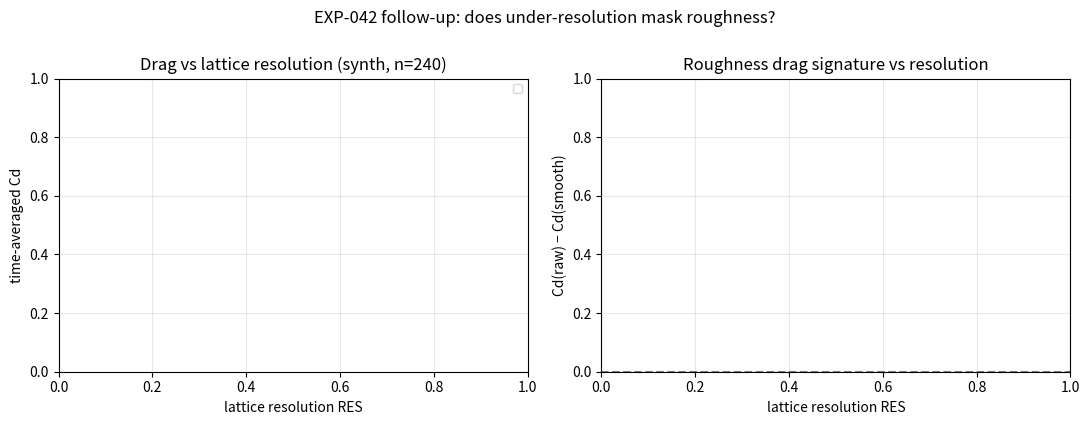

Here is the Python script that generated this plot:
"""Analyse the EXP-042 follow-up: roughness-vs-resolution and in-dist creep.

Two questions:

* **Q2 — does under-resolving the boundary mask the surface roughness?** The
  same synthetic geometry is run rough (``raw_n240``) and Fourier-smoothed
  (``smooth_n240``) across a ladder of lattice resolutions. If a coarse lattice
  cannot resolve the surface wobble, the rough and smooth drags coincide; as the
  resolution rises and the lattice begins to resolve the wobble, the rough-minus-
  smooth ``Cd`` gap should open up. Left panel plots ``Cd`` vs RES for both;
  right panel plots the gap.

* **Q1 — does the Cp-magnitude creep appear in-distribution?** Reports the
  in-distribution shape's affine slope ``a`` across node count / resolution to
  confirm it is a model property, not a meshing or OOD-target artefact.

Pulls runs from both the original EXP-042 sweep (``node_*``) and the follow-up
(``roughres_*``, ``nodeind_*``).
"""

from __future__ import annotations

import argparse
import csv
import re
from pathlib import Path

import matplotlib.pyplot as plt
import numpy as np


def _read_cp(path: Path) -> tuple[np.ndarray, np.ndarray]:
    """Read an ``x_over_c,Cp[,...]`` CSV into arrays.

    Args:
        path (Path): CSV with a header and at least two columns.

    Returns:
        tuple[np.ndarray, np.ndarray]: ``(x_over_c, cp)`` in file order.
    """
    xs, cps = [], []
    with path.open() as fh:
        reader = csv.reader(fh)
        next(reader)
        for row in reader:
            if len(row) < 2:
                continue
            xs.append(float(row[0]))
            cps.append(float(row[1]))
    return np.array(xs), np.array(cps)


def _affine_a(target_csv: Path, olb_csv: Path) -> tuple[float, float]:
    """Correlation and affine slope of measured Cp vs target.

    Args:
        target_csv (Path): Monotonic target Cp(x/c).
        olb_csv (Path): OpenLB-measured surface Cp.

    Returns:
        tuple[float, float]: ``(corr, a)``.
    """
    xt, cpt = _read_cp(target_csv)
    o = np.argsort(xt)
    xt, cpt = xt[o], cpt[o]
    xo, cpo = _read_cp(olb_csv)
    cpt_n = np.interp(xo, xt, cpt)
    corr = float(np.corrcoef(cpt_n, cpo)[0, 1])
    design = np.vstack([cpt_n, np.ones_like(cpt_n)]).T
    (a, _), *_ = np.linalg.lstsq(design, cpo, rcond=None)
    return corr, float(a)


def _cd(path: Path) -> tuple[float, float]:
    """Read ``(Cd_mean, Cd_std)`` from a force CSV.

    Args:
        path (Path): ``ellipse2d_force.csv``.

    Returns:
        tuple[float, float]: ``(Cd_mean, Cd_std)``.
    """
    with path.open() as fh:
        row = next(csv.DictReader(fh))
    return float(row["Cd_mean"]), float(row["Cd_std"])


def _res(name: str) -> int:
    """Parse the trailing ``_res<N>`` lattice resolution from a run dir name.

    Args:
        name (str): Run directory name.

    Returns:
        int: Lattice resolution (0 if absent).
    """
    m = re.search(r"_res(\d+)$", name)
    return int(m.group(1)) if m else 0


def _collect(runs_dir: Path, kind: str) -> list[dict]:
    """Collect synth roughness runs of one kind across resolutions.

    Args:
        runs_dir (Path): Directory of run subdirs.
        kind (str): ``"raw"`` or ``"smooth"``.

    Returns:
        list[dict]: ``{res, cd, cd_std}`` sorted by resolution.
    """
    out = []
    for d in runs_dir.glob(f"*{kind}_n240_res*"):
        if d.name.startswith("nodeind"):
            continue
        f = d / "tmp" / "ellipse2d_force.csv"
        if not f.exists():
            continue
        cd, std = _cd(f)
        out.append({"res": _res(d.name), "cd": cd, "cd_std": std})
    return sorted(out, key=lambda r: r["res"])


def main() -> None:
    """CLI entry point."""
    parser = argparse.ArgumentParser(description=__doc__)
    parser.add_argument("--runs-dir", type=Path, default=Path("cfd/ellipse2d/runs"))
    parser.add_argument(
        "--synth-target",
        type=Path,
        default=Path("cfd/ellipse2d/shapes/dps_sweep/synth_target_cp.csv"),
    )
    parser.add_argument(
        "--indist-target",
        type=Path,
        default=Path("cfd/ellipse2d/shapes/generated/indist_4849_target_cp.csv"),
    )
    parser.add_argument(
        "--out", type=Path, default=Path("docs/assets/EXP-042_roughness_resolution.png")
    )
    args = parser.parse_args()

    raw = _collect(args.runs_dir, "raw")
    smooth = _collect(args.runs_dir, "smooth")

    fig, (ax1, ax2) = plt.subplots(1, 2, figsize=(11, 4.2))
    if raw:
        ax1.errorbar(
            [r["res"] for r in raw],
            [r["cd"] for r in raw],
            yerr=[r["cd_std"] for r in raw],
            marker="o",
            label="raw (rough)",
        )
    if smooth:
        ax1.errorbar(
            [r["res"] for r in smooth],
            [r["cd"] for r in smooth],
            yerr=[r["cd_std"] for r in smooth],
            marker="s",
            label="Fourier-smooth",
        )
    ax1.set_xlabel("lattice resolution RES")
    ax1.set_ylabel("time-averaged Cd")
    ax1.set_title("Drag vs lattice resolution (synth, n=240)")
    ax1.legend(fontsize=8)
    ax1.grid(alpha=0.3)

    # Rough-minus-smooth gap at shared resolutions.
    sm = {r["res"]: r["cd"] for r in smooth}
    shared = [(r["res"], r["cd"] - sm[r["res"]]) for r in raw if r["res"] in sm]
    if shared:
        ax2.plot([s[0] for s in shared], [s[1] for s in shared], "o-", c="C3")
    ax2.axhline(0.0, ls="--", c="grey")
    ax2.set_xlabel("lattice resolution RES")
    ax2.set_ylabel("Cd(raw) − Cd(smooth)")
    ax2.set_title("Roughness drag signature vs resolution")
    ax2.grid(alpha=0.3)
    fig.suptitle("EXP-042 follow-up: does under-resolution mask roughness?", y=1.0)
    fig.tight_layout()
    args.out.parent.mkdir(parents=True, exist_ok=True)
    fig.savefig(args.out, dpi=130, bbox_inches="tight")
    print(f"wrote {args.out}")

    print("\nQ2 roughness vs resolution (synth, n=240):")
    print(f"{'RES':>5} {'Cd_raw':>8} {'Cd_smooth':>10} {'gap':>8}")
    for r in raw:
        g = r["cd"] - sm[r["res"]] if r["res"] in sm else float("nan")
        s = sm.get(r["res"], float("nan"))
        print(f"{r['res']:>5} {r['cd']:>8.3f} {s:>10.3f} {g:>8.3f}")

    print("\nQ1 in-distribution creep (gen_4849):")
    print(f"{'run':>26} {'Cd':>8} {'corr':>7} {'a':>7}")
    for d in sorted(args.runs_dir.glob("nodeind_*")):
        f = d / "tmp" / "ellipse2d_force.csv"
        cp = d / "tmp" / "ellipse2d_cp.csv"
        if not (f.exists() and cp.exists()):
            continue
        cd, _ = _cd(f)
        corr, a = _affine_a(args.indist_target, cp)
        print(f"{d.name:>26} {cd:>8.3f} {corr:>7.3f} {a:>7.3f}")


if __name__ == "__main__":
    main()
